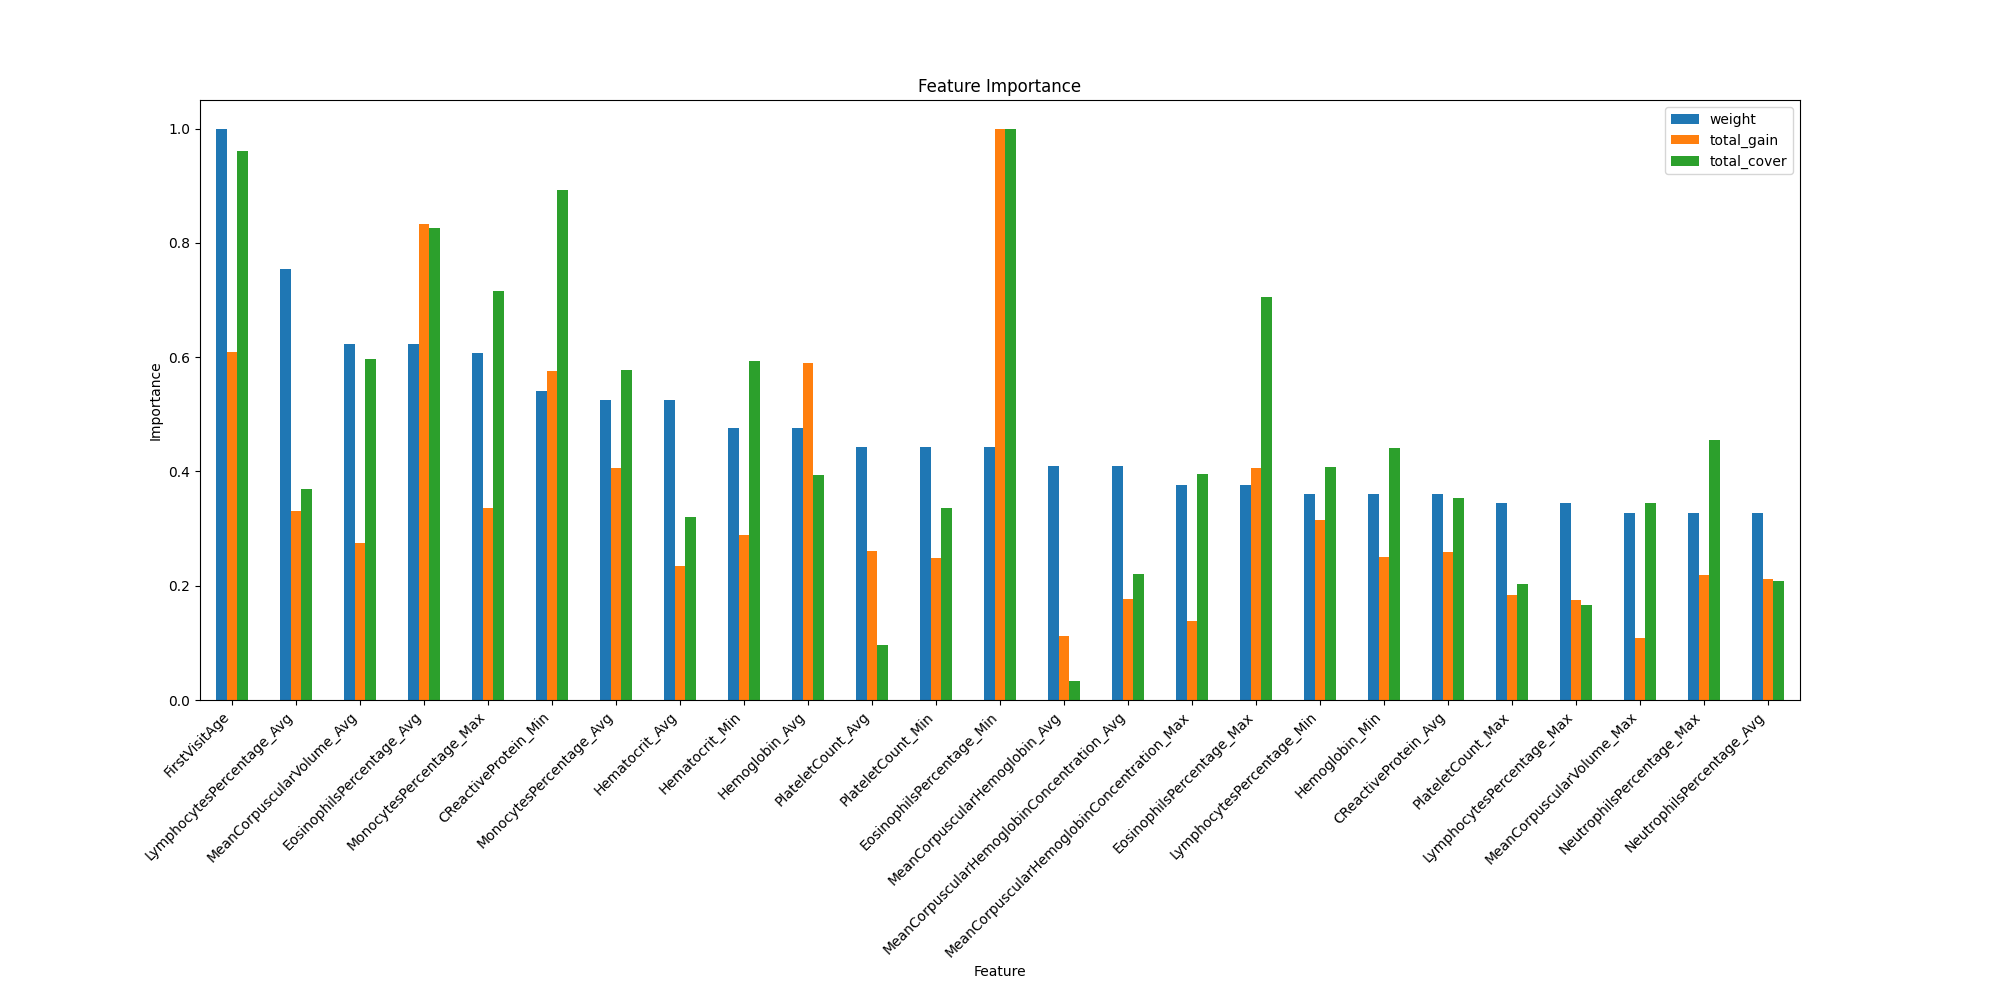

Source data for this figure (header and first rows):
weight, total_gain, total_cover, gain, cover, feature
13.0, 34.51, 4352, 2.655, 334.8, Gender
61.0, 400.9, 627458, 6.572, 10286, FirstVisitAge
32.0, 153.8, 208830, 4.807, 6526, Hematocrit_Avg
13.0, 36.8, 10028, 2.831, 771.4, Hematocrit_Max
29.0, 190.2, 387401, 6.558, 13359, Hematocrit_Min
46.0, 217.2, 241117, 4.722, 5242, LymphocytesPercentage_Avg
21.0, 114.8, 108069, 5.469, 5146, LymphocytesPercentage_Max
22.0, 206.8, 266533, 9.399, 12115, LymphocytesPercentage_Min
20.0, 139.4, 135597, 6.969, 6780, NeutrophilsPercentage_Avg
20.0, 143.8, 297334, 7.19, 14867, NeutrophilsPercentage_Max
9.0, 70.4, 36602, 7.822, 4067, NeutrophilsPercentage_Min
32.0, 267.3, 377489, 8.354, 11797, MonocytesPercentage_Avg
37.0, 221.2, 467081, 5.979, 12624, MonocytesPercentage_Max
15.0, 88.94, 94460, 5.929, 6297, MonocytesPercentage_Min
25.0, 116.1, 143905, 4.646, 5756, MeanCorpuscularHemoglobinConcentration_A…
23.0, 91.12, 257844, 3.962, 11211, MeanCorpuscularHemoglobinConcentration_M…
5.0, 26.32, 38921, 5.264, 7784, MeanCorpuscularHemoglobinConcentration_M…
27.0, 171.2, 62641, 6.341, 2320, PlateletCount_Avg
21.0, 121, 132135, 5.761, 6292, PlateletCount_Max
27.0, 163.6, 219198, 6.058, 8118, PlateletCount_Min
10.0, 65.49, 68140, 6.549, 6814, WhiteBloodCellCount_Avg
17.0, 119.3, 268896, 7.018, 15817, WhiteBloodCellCount_Max
11.0, 122.2, 127841, 11.11, 11622, WhiteBloodCellCount_Min
25.0, 73.65, 21916, 2.946, 876.6, MeanCorpuscularHemoglobin_Avg
16.0, 114.1, 228881, 7.129, 14305, MeanCorpuscularHemoglobin_Max
8.0, 47.69, 18305, 5.962, 2288, MeanCorpuscularHemoglobin_Min
38.0, 180.3, 390042, 4.746, 10264, MeanCorpuscularVolume_Avg
20.0, 70.98, 225306, 3.549, 11265, MeanCorpuscularVolume_Max
14.0, 72.47, 215504, 5.177, 15393, MeanCorpuscularVolume_Min
15.0, 153.8, 296083, 10.25, 19739, RedBloodCellCount_Avg
5.0, 28.06, 57147, 5.612, 11429, RedBloodCellCount_Max
5.0, 41.49, 63996, 8.299, 12799, RedBloodCellCount_Min
29.0, 387.8, 256808, 13.37, 8855, Hemoglobin_Avg
12.0, 71.45, 93159, 5.954, 7763, Hemoglobin_Max
22.0, 165, 287510, 7.499, 13069, Hemoglobin_Min
38.0, 547.5, 539589, 14.41, 14200, EosinophilsPercentage_Avg
23.0, 267.2, 460380, 11.62, 20017, EosinophilsPercentage_Max
27.0, 657.4, 652908, 24.35, 24182, EosinophilsPercentage_Min
15.0, 101.5, 199447, 6.766, 13296, BasophilsPercentage_Avg
11.0, 65.62, 65762, 5.965, 5978, BasophilsPercentage_Max
5.0, 55.6, 123700, 11.12, 24740, BasophilsPercentage_Min
11.0, 57.85, 78971, 5.259, 7179, AbsoluteNeutrophilCount_Avg
15.0, 143.7, 133503, 9.582, 8900, AbsoluteNeutrophilCount_Max
10.0, 65.36, 215879, 6.536, 21588, AbsoluteNeutrophilCount_Min
3.0, 22.82, 14879, 7.607, 4960, AbsoluteMonocyteCount_Avg
7.0, 37.68, 85052, 5.383, 12150, AbsoluteMonocyteCount_Max
10.0, 41.52, 156443, 4.152, 15644, AbsoluteMonocyteCount_Min
6.0, 38.93, 60115, 6.488, 10019, AbsoluteEosinophilCount_Avg
7.0, 45.51, 43435, 6.502, 6205, AbsoluteEosinophilCount_Max
3.0, 11.76, 21122, 3.919, 7041, AbsoluteEosinophilCount_Min
4.0, 11.27, 2535, 2.818, 633.8, AbsoluteBasophilCount_Avg
1.0, 6.629, 1149, 6.629, 1149, AbsoluteBasophilCount_Max
3.0, 16.08, 33551, 5.36, 11184, AbsoluteBasophilCount_Min
4.0, 24.12, 16735, 6.031, 4184, AbsoluteLymphocyteCount_Avg
5.0, 46.78, 31886, 9.356, 6377, AbsoluteLymphocyteCount_Max
8.0, 66.55, 111836, 8.318, 13980, AbsoluteLymphocyteCount_Min
17.0, 99.92, 48978, 5.877, 2881, MeanPlateletVolume_Avg
7.0, 36.81, 22436, 5.258, 3205, MeanPlateletVolume_Max
8.0, 38.32, 52802, 4.79, 6600, MeanPlateletVolume_Min
12.0, 54.16, 95600, 4.513, 7967, PlateletDistributionWidth_Avg
... 85 more rows
